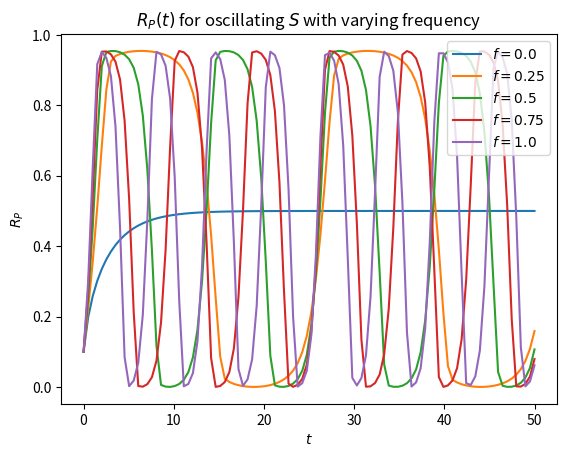

Generate this figure with matplotlib:
# dependencies
from scipy.integrate import odeint
import numpy as np
import matplotlib.pyplot as plt


# function that returns dy/dt
def odes(x, t, s=0, amp=0, freq=0):
    # constants
    k_0 = 0.01
    k_1 = 1
    k_2 = 1
    K_m1 = 0.05
    K_m2 = 0.05
    S = s
    amp = amp
    freq = freq
    S = S + amp * np.sin(freq * t)

    # assign each ODE to a vector element
    R_P = x[0]
    R_T = 1

    # define each ODE: sigmoidal model (c)
    dR_Pdt = (k_1 * S * (R_T - R_P)) / (K_m1 + R_T - R_P) - (k_2 * R_P) / (K_m2 + R_P)

    return [dR_Pdt]


# declare time vector
t = np.linspace(0, 50, 100)

# solve system of diff. eq. for 0 < S < 4, R_0=1,2
# S_values = np.linspace(0, 3, 100)
# S_values = [0, 0.5, 1, 1.5, 2]
S_values = [1]
# initial condition
R_P_values = [0.1]
# R_P_values = np.linspace(0, 1, 2)
amps = [1]
# amps = np.linspace(0, 2, 5)
# freq = 0.1
freqs = np.linspace(0, 1, 5)
colors = ['r', 'c', 'g', 'b', 'm']
counter2 = 0
for freq in freqs:
    for amp in amps:
        for R_P0 in R_P_values:
            counter = 0
            for S_init in S_values:
                x_0 = [R_P0]
                x = odeint(odes, x_0, t, args=(S_init, amp, freq))
                x2 = odeint(odes, x_0, t, args=(S_init, 0, 0))
                R_P = x[:, 0]
                R_P_const = x2[:, 0]
                # if counter < 5 and counter2 < 1:
                #     plt.plot(t, R_P, label=f'$S={S_init}$', color=colors[counter])
                # else:
                #     plt.plot(t, R_P, color=colors[counter])

                if R_P[-1] > R_P0:
                    color = 'lightskyblue'
                else:
                    color = 'pink'
                # amp = 0
                # freq = 0
                signal = S_init + amp * np.sin(freq * t)
                # plt.plot(signal, R_P)#, color=color)
                # plt.plot(t, R_P, label=f'$S_0 ={S_init} $', color=colors[counter])
                # plt.plot(t, R_P, label=f'$a ={amp} $')
                plt.plot(t, R_P, label=f'$f ={freq} $')
                # plt.plot(t, R_P_const, '--', color=colors[counter])
                # plt.plot(S_init, R_P[-1], '.', color='black')

                counter += 1
            counter2 += 1

# plt.title(f'$R_P(t)$ for oscillating $S = S_0 + {amp} * sin({freq}t)$ and $R_0={R_P_values[0]}$')
plt.title(f'$R_P(t)$ for oscillating $S$ with varying frequency')
# plt.title('$R_P(t)$ for constant $S$ and different $R_{P0}$')
# plt.title('Steady state curve for sigmoidal model')
plt.xlabel('$t$')
# plt.xlabel('$S$')
plt.ylabel('$R_P$')
# plt.legend(loc='lower right')
plt.legend()
plt.show()
